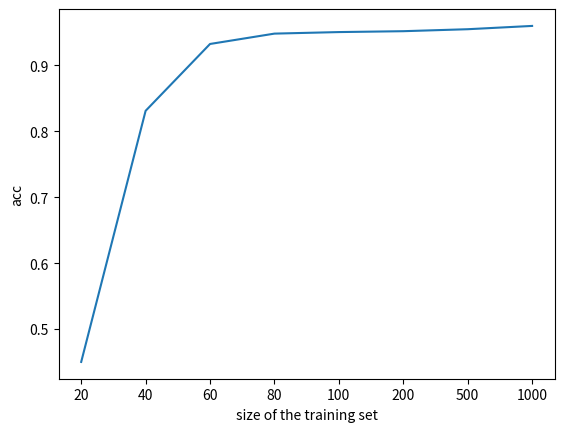

This chart was generated by the following Python code: (Note: this script raises an exception after producing the figure.)
# 拟合样本点，并绘图。
# 该py文件绘制样本增加与Acc的关系。




import numpy as np
import matplotlib.pyplot as plt
def fake_func(x):
    # 计算自变量 x 对应的函数值
    # logistic 函数的形式为 f(x) = L / (1 + exp(-k * (x - x0)))
    # 其中 L 表示最大值，k 表示斜率，x0 表示函数的零点
    # 对于该题目给定的要求，我们可以适当地调整这些参数来实现
    L = 1                                    # 最大值
    k = 0.1                                # 斜率
    x0 = 0.3                                 # 函数的零点
    y = L / (1 + np.exp(-k * (x - 20))) + 0.00001 * x -0.05
    return y
# 模拟分类准确率
x = list(range(8))
x_truth = [20, 40, 60, 80, 100, 200, 500, 1000]
x_index = [ str(index)  for index in x_truth]
# y = 0.3 + 0.2 * np.exp(np.array(x_index)/200) + np.random.normal(scale=0.05, size=len(x))
y = fake_func(np.array(x_truth))

# 绘制折线图
plt.plot(x, y)
plt.xticks(x, x_index)
plt.xlabel('size of the training set')
plt.ylabel('acc') 
# plt.title('分类准确度与训练样本数量关系')
plt.savefig('data_visulization/data_size.pdf', dpi=600, bbox_inches='tight')
# plt.savefig('test.png', dpi=600, bbox_inches='tight')


plt.show()